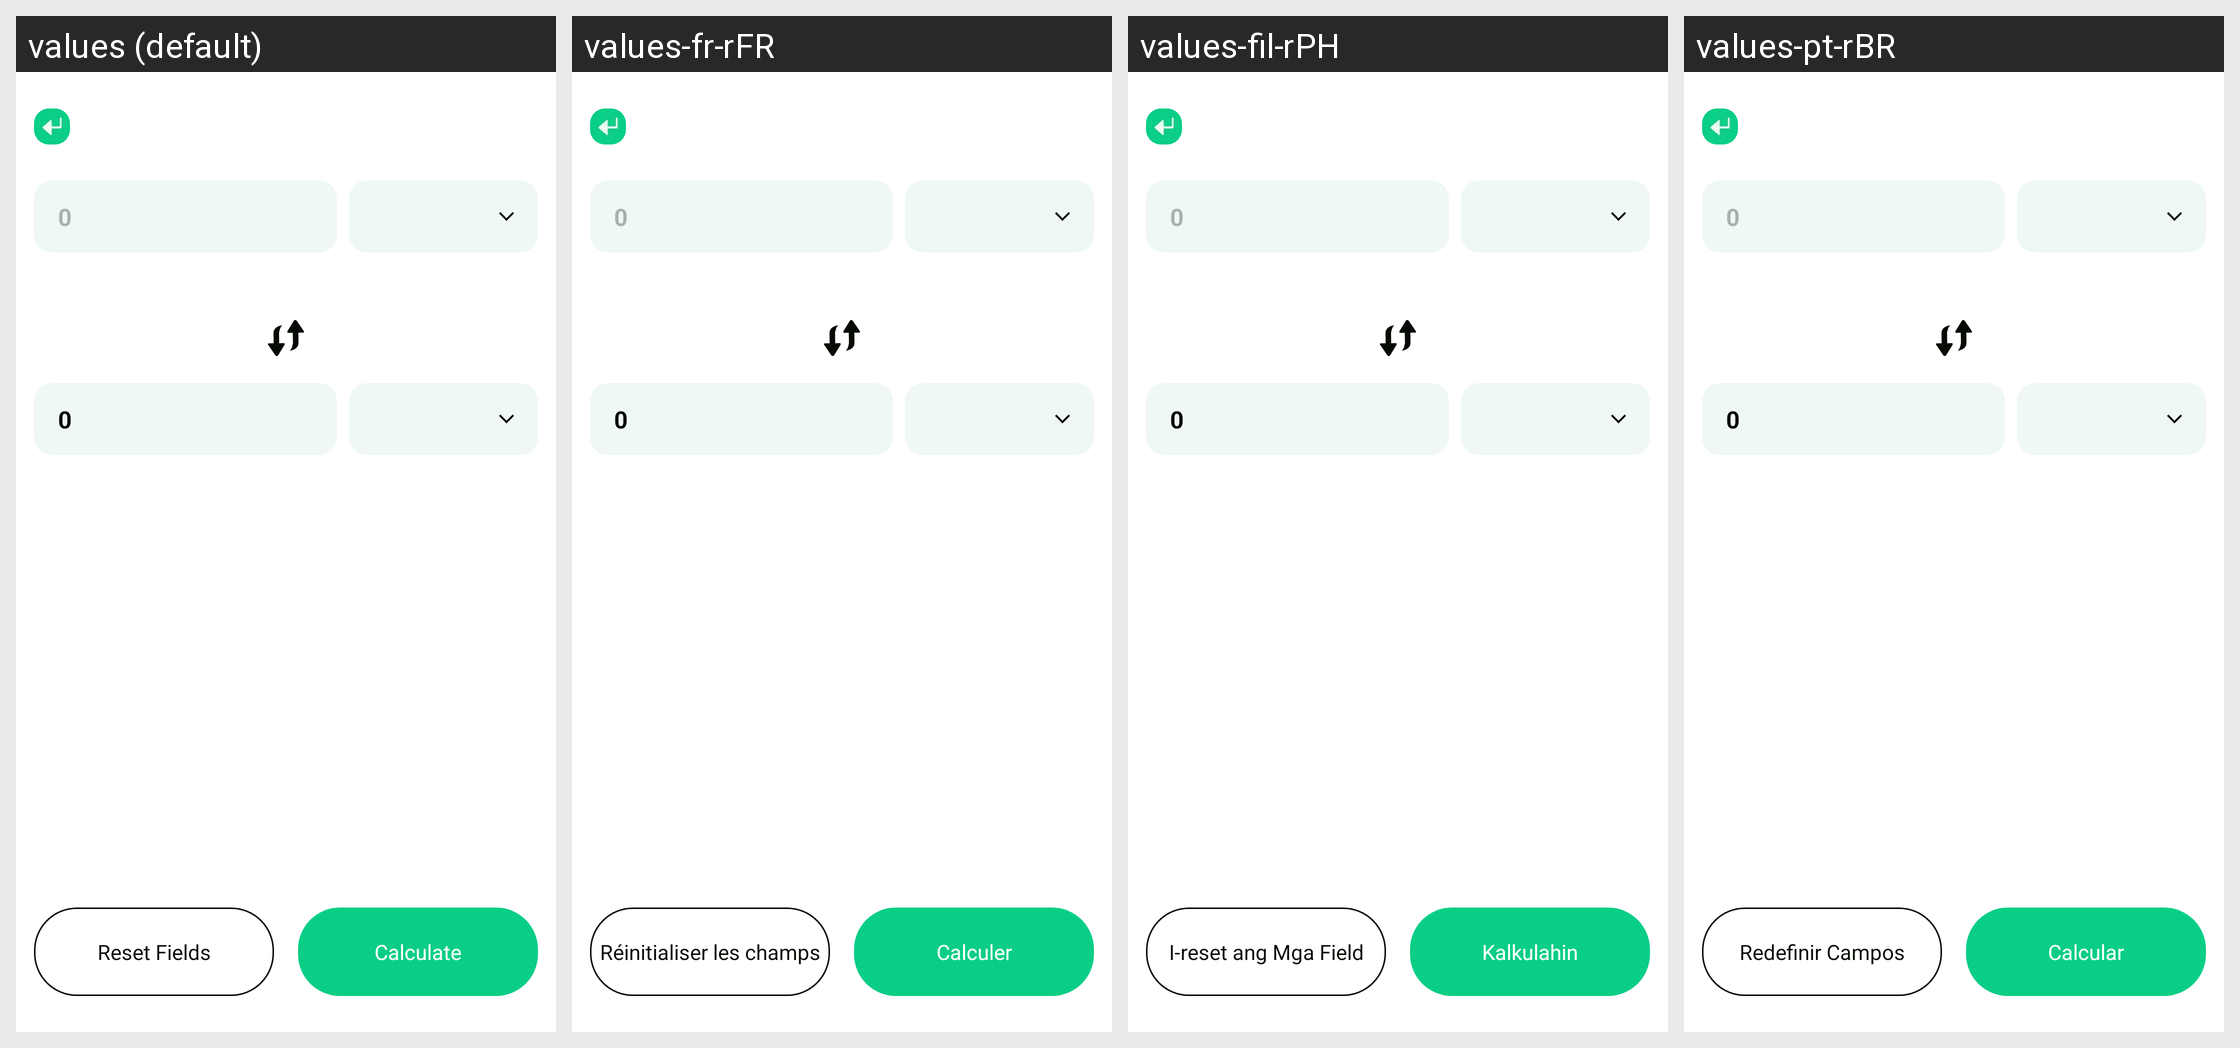

For this localized Android screen grid, give each drawn string resource with its value in every locale shown.
Android screen res/layout/activity_tools_exchange_rate_plf.xml rendered under 4 locales, left to right: values (default), values-fr-rFR, values-fil-rPH, values-pt-rBR. Device: Nexus 5 (rendered at 1080×1920; each locale shown at half size, 540×960, under a caption strip naming it); theme Theme.PrecisionLoanFinanceCalc.
Other locales in the repository, not shown: values-ar-rAE, values-bn-rBD, values-de-rDE, values-es-rUS, values-hi-rIN, values-in-rID, values-it-rIT, values-ja-rJP, values-ko-rKR, values-ms-rMY, values-ru-rRU, values-th-rTH, values-tr-rTR, values-vi-rVN, values-zh-rTW.
Strings drawn on this screen, with the default value and each locale's value (text and hints the layout hard-codes, and strings that could not be matched under every locale, appear in the picture but are not listed):

app_zero
  values: 0
  values-fr-rFR: 0  [not translated; the default value is used]
  values-fil-rPH: 0  [not translated; the default value is used]
  values-pt-rBR: 0  [not translated; the default value is used]

plf_reset_fields
  values: Reset Fields
  values-fr-rFR: Réinitialiser les champs
  values-fil-rPH: I-reset ang Mga Field
  values-pt-rBR: Redefinir Campos

plf_calculate
  values: Calculate
  values-fr-rFR: Calculer
  values-fil-rPH: Kalkulahin
  values-pt-rBR: Calcular
